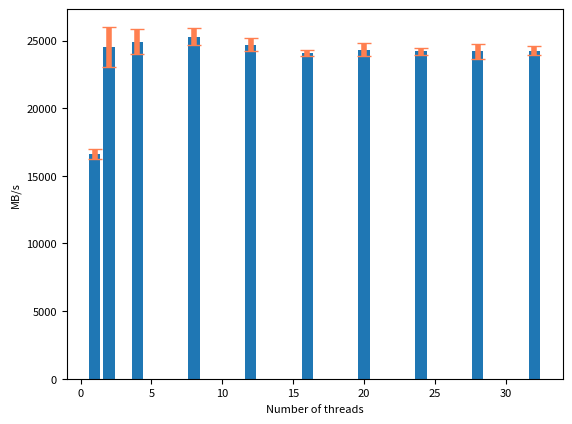

The script that saved this image:
import matplotlib.pyplot as plt

plt.rcParams.update({'font.size': 8})

x = [1, 2, 4, 8, 12, 16, 20, 24, 28, 32]  # 24258.74
# 数据集
y = [16589.46, 24549.4, 24911, 25265.2, 24702, 24092, 24321.6, 24202.2, 24199, 24258.7]
# 误差列表
std_err = [359.321, 1473.38, 915.525, 627.73, 452.44, 197.12, 486.597, 259.844, 527.125, 334.854]

error_params = dict(elinewidth=4, ecolor='coral', capsize=5)  # 设置误差标记参数
# 绘制柱状图，设置误差标记以及柱状图标签
plt.bar(x, y, yerr=std_err, error_kw=error_params)
# tick_label=['blue','green','yellow','orange','gray']

plt.ylabel("MB/s")
plt.xlabel("Number of threads")

# 显示图形
# plt.show()

plt.savefig("ex2.jpg", bbox_inches="tight", dpi=300)
